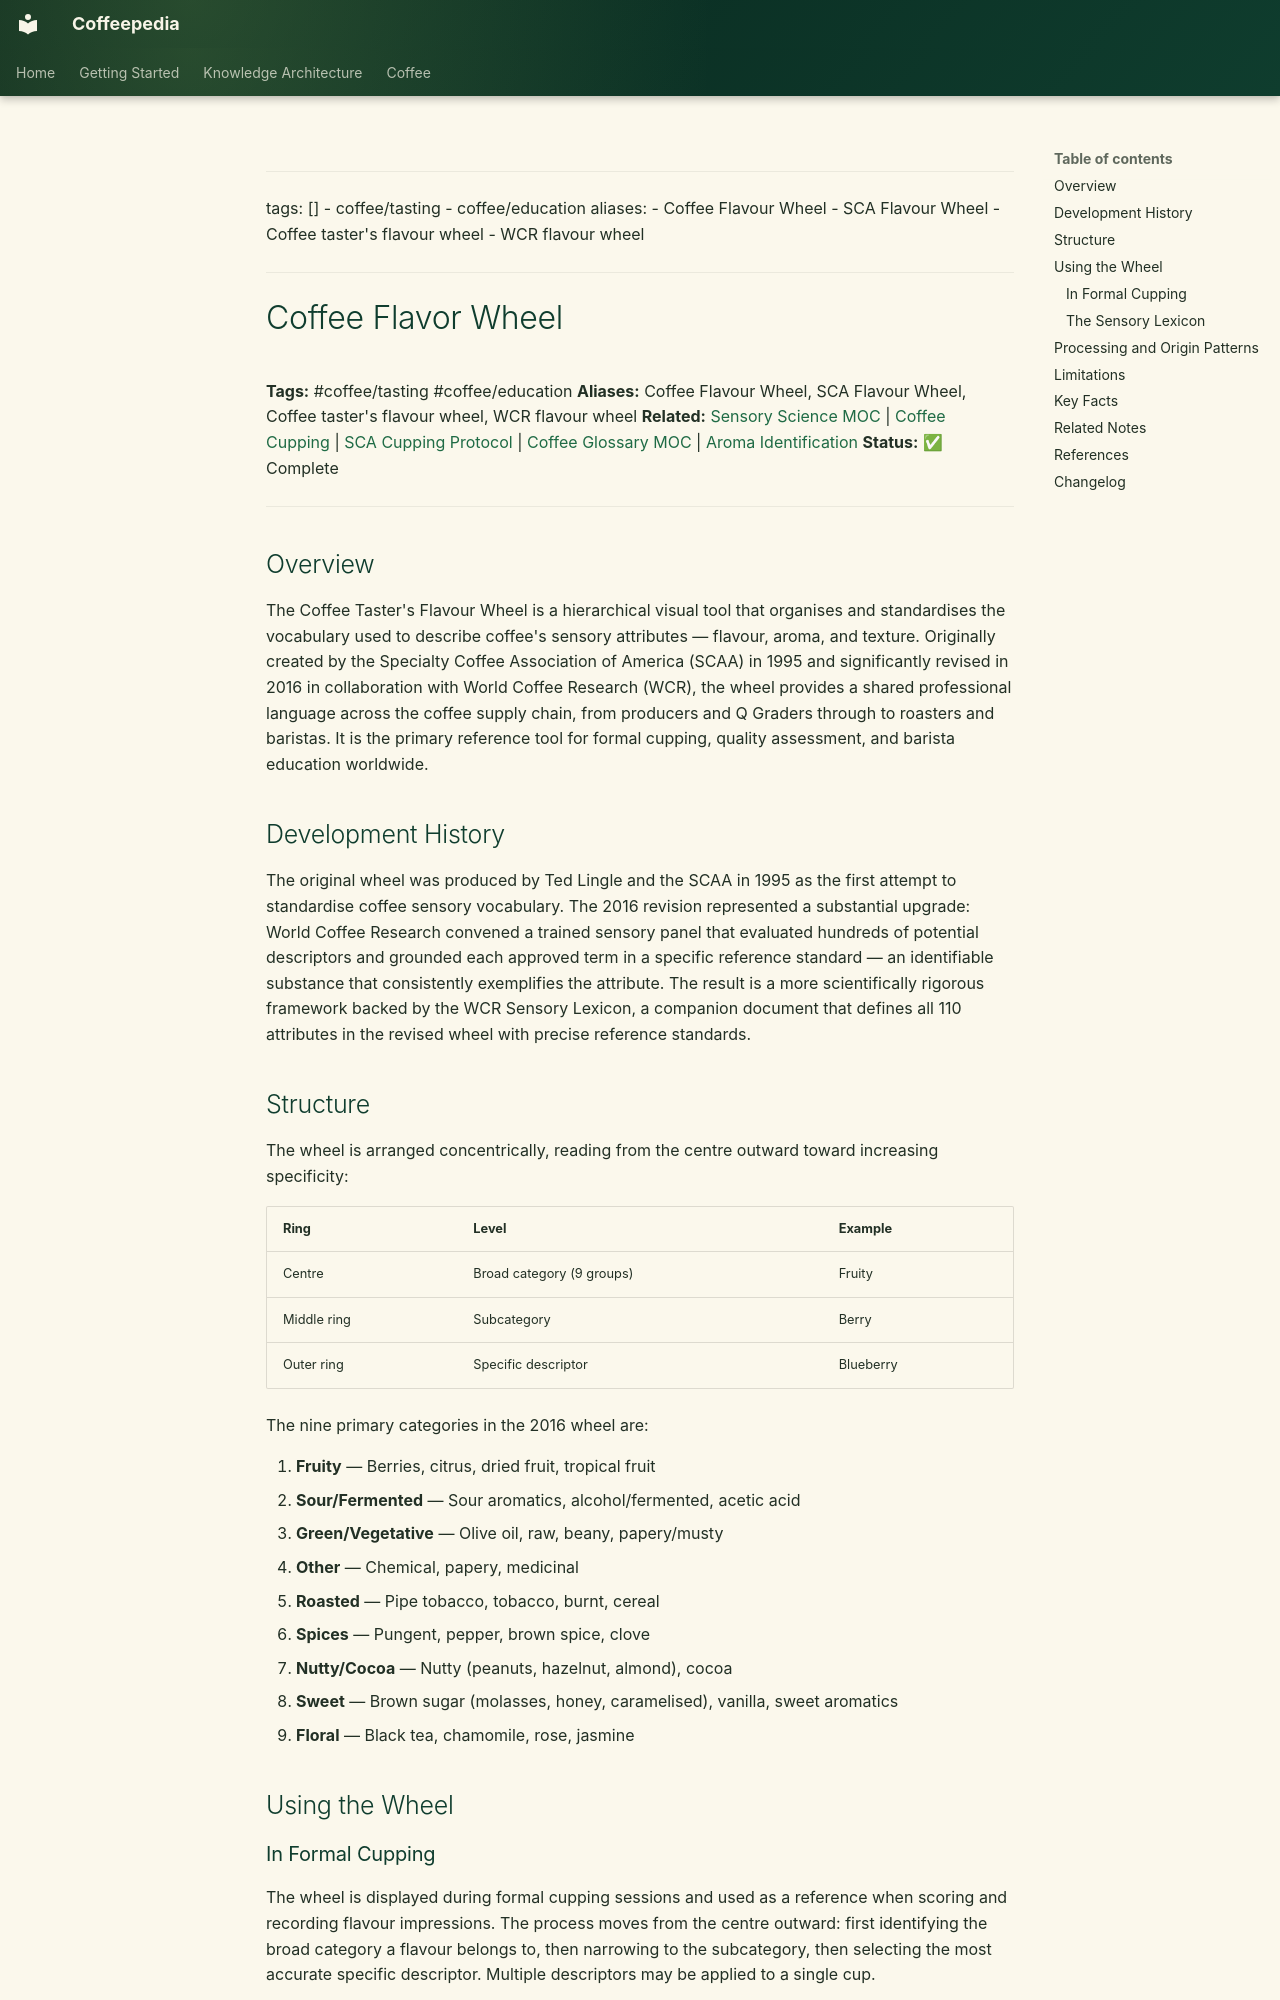

repository: Vauldt/all-about-coffee · page: coffee/coffee-tasting/coffee-flavor-wheel/index.html · generator: mkdocs

---
tags: []
  - coffee/tasting
  - coffee/education
aliases:
  - Coffee Flavour Wheel
  - SCA Flavour Wheel
  - Coffee taster's flavour wheel
  - WCR flavour wheel
---

# Coffee Flavor Wheel

**Tags:** #coffee/tasting #coffee/education
**Aliases:** Coffee Flavour Wheel, SCA Flavour Wheel, Coffee taster's flavour wheel, WCR flavour wheel
**Related:** [Sensory Science MOC](../maps-of-content/sensory-science-moc.md) | [Coffee Cupping](coffee-cupping.md) | [SCA Cupping Protocol](sca-cupping-protocol.md) | [Coffee Glossary MOC](../maps-of-content/coffee-glossary-moc.md) | [Aroma Identification](../tasting-coffee/aroma-identification.md)
**Status:** ✅ Complete

---

## Overview

The Coffee Taster's Flavour Wheel is a hierarchical visual tool that organises and standardises the vocabulary used to describe coffee's sensory attributes — flavour, aroma, and texture. Originally created by the Specialty Coffee Association of America (SCAA) in 1995 and significantly revised in 2016 in collaboration with World Coffee Research (WCR), the wheel provides a shared professional language across the coffee supply chain, from producers and Q Graders through to roasters and baristas. It is the primary reference tool for formal cupping, quality assessment, and barista education worldwide.

## Development History

The original wheel was produced by Ted Lingle and the SCAA in 1995 as the first attempt to standardise coffee sensory vocabulary. The 2016 revision represented a substantial upgrade: World Coffee Research convened a trained sensory panel that evaluated hundreds of potential descriptors and grounded each approved term in a specific reference standard — an identifiable substance that consistently exemplifies the attribute. The result is a more scientifically rigorous framework backed by the WCR Sensory Lexicon, a companion document that defines all 110 attributes in the revised wheel with precise reference standards.

## Structure

The wheel is arranged concentrically, reading from the centre outward toward increasing specificity:

| Ring | Level | Example |
| :--- | :--- | :--- |
| Centre | Broad category (9 groups) | Fruity |
| Middle ring | Subcategory | Berry |
| Outer ring | Specific descriptor | Blueberry |

The nine primary categories in the 2016 wheel are:

1. **Fruity** — Berries, citrus, dried fruit, tropical fruit
2. **Sour/Fermented** — Sour aromatics, alcohol/fermented, acetic acid
3. **Green/Vegetative** — Olive oil, raw, beany, papery/musty
4. **Other** — Chemical, papery, medicinal
5. **Roasted** — Pipe tobacco, tobacco, burnt, cereal
6. **Spices** — Pungent, pepper, brown spice, clove
7. **Nutty/Cocoa** — Nutty (peanuts, hazelnut, almond), cocoa
8. **Sweet** — Brown sugar (molasses, honey, caramelised), vanilla, sweet aromatics
9. **Floral** — Black tea, chamomile, rose, jasmine

## Using the Wheel
